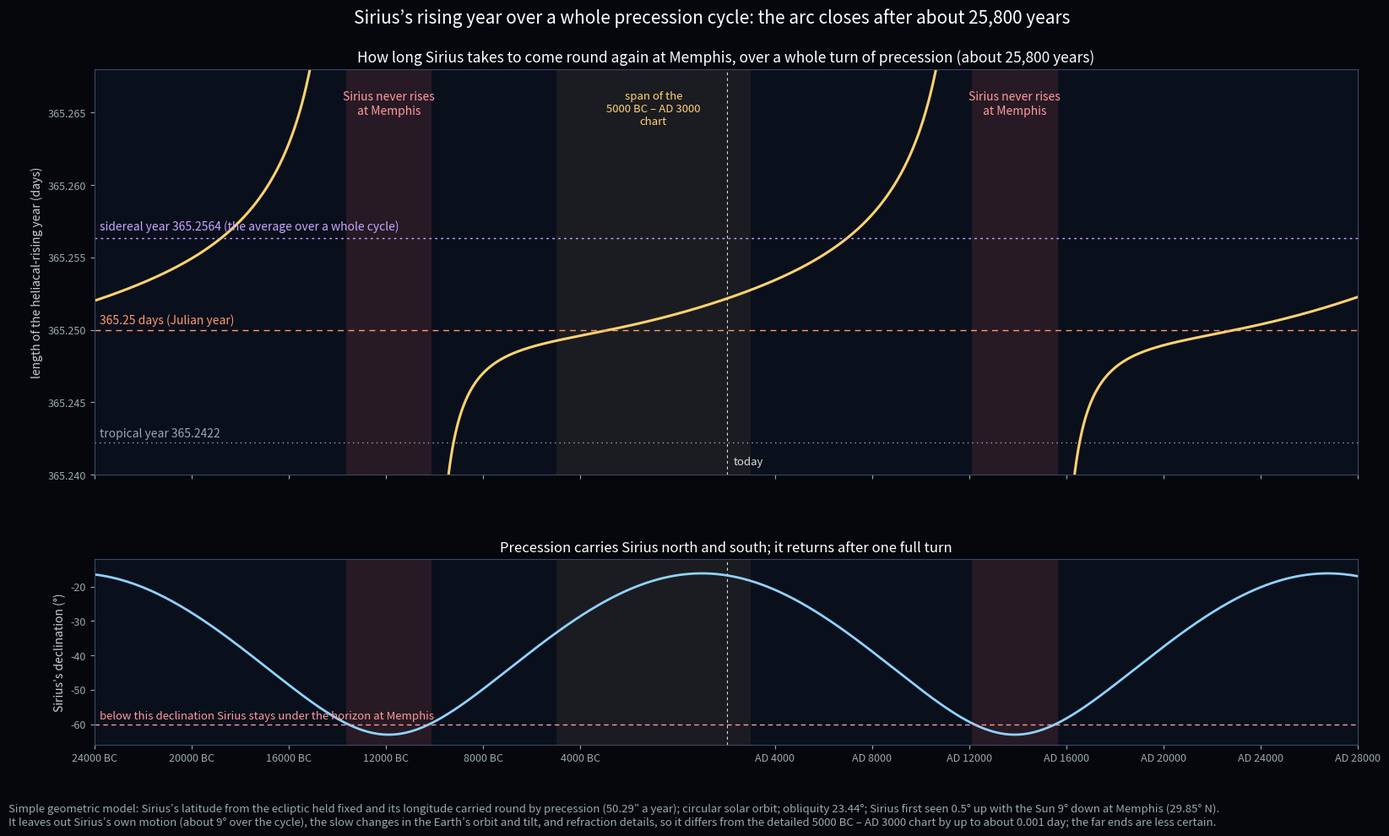

Generate this figure with matplotlib: (Note: this script raises an exception after producing the figure.)
"""The Sothic (heliacal-rising) year at Memphis over a whole precession cycle.
Simple geometric model: Sirius fixed at its J2000 ecliptic latitude (-39.61 deg), its longitude carried round by precession
(50.29"/yr; one turn in about 25,800 years); circular solar orbit; obliquity 23.44 deg; Sirius first seen when it is 0.5 deg up
and the Sun 9 deg below the horizon at Memphis (29.85 N). Sirius's own motion, refraction details and changes in the Earth's orbit
are left out. Writes images/U4/strsWithin50ly/sirius_sothic_full_precession_cycle.png"""
import math, os
import numpy as np
import matplotlib; matplotlib.use('Agg')
import matplotlib.pyplot as plt
EPS = math.radians(23.44); LAT = math.radians(29.85); HST = math.radians(0.5); HSUN = math.radians(-9.0)
LAM0 = 104.08; BET = math.radians(-39.61); PREC = 50.29/3600
def eq(lam, bet):
    l = math.radians(lam)
    de = math.asin(math.sin(bet)*math.cos(EPS) + math.cos(bet)*math.sin(EPS)*math.sin(l))
    ra = math.atan2(math.sin(l)*math.cos(EPS) - math.tan(bet)*math.sin(EPS), math.cos(l))
    return ra, de
def sunalt_at_rising(ls, lsun):
    ra, de = eq(ls, BET); c = (math.sin(HST) - math.sin(LAT)*math.sin(de))/(math.cos(LAT)*math.cos(de))
    if abs(c) > 1: return float('nan')
    lst = ra - math.acos(c); sra, sde = eq(lsun, 0.0)
    return math.asin(math.sin(LAT)*math.sin(sde) + math.cos(LAT)*math.cos(sde)*math.cos(lst - sra))
def offset(t):
    ls = LAM0 + PREC*t; prev = None
    for d in np.arange(-40, 140, 0.02):
        a = sunalt_at_rising(ls, ls + d)
        if a != a: return float('nan')
        if prev is not None and prev[1] > HSUN >= a: return prev[0] + (prev[1] - HSUN)/(prev[1] - a)*0.02
        prev = (d, a)
    return float('nan')
P = 360/PREC
yrs = np.arange(-24000, 28001, 25); t = yrs - 2000.0
D = np.array([offset(x) for x in t]); dec = np.array([math.degrees(eq(LAM0 + PREC*x, BET)[1]) for x in t])
date = 0.00637*t + D*365.2422/360
L = 365.25 + np.gradient(date, yrs)
L[np.isnan(D)] = np.nan
gap = yrs[np.isnan(D)]
runs = []; s0 = None
for y0, y1 in zip(yrs[:-1], yrs[1:]):
    a_, b_ = y0 in gap, y1 in gap
    if b_ and not a_: s0 = y1
    if a_ and not b_ and s0 is not None: runs.append((s0, y0)); s0 = None
print('precession period %.0f yr; no rising at Memphis:' % P, runs)
ok = ~np.isnan(L); print('cycle length range %.4f to %.4f; mean over cycle = sidereal' % (np.nanmin(L[ok & (abs(L - 365.25) < .02)]), np.nanmax(L[ok & (abs(L - 365.25) < .02)])))
def lab(y): return '%d BC' % (1 - y) if y <= 0 else 'AD %d' % y
BG = '#05070d'
fig = plt.figure(figsize=(17, 10), dpi=125); fig.patch.set_facecolor(BG)
ax = fig.add_axes([0.07, 0.42, 0.88, 0.48]); bx = fig.add_axes([0.07, 0.10, 0.88, 0.22], sharex=ax)
for a_ in (ax, bx):
    a_.set_facecolor('#0a0f1c')
    for sp in a_.spines.values(): sp.set_color('#3a4a60')
    a_.tick_params(colors='#9aa', labelsize=9)
    for g0, g1 in runs: a_.axvspan(g0, g1, color='#ff6b6b', alpha=.12, lw=0)
    a_.axvspan(-5000, 3000, color='#ffd36e', alpha=.07, lw=0)
    a_.axvline(2026, color='#ddd', lw=.8, ls=(0, (3, 3)))
ax.plot(yrs, L, color='#ffd36e', lw=2.2)
ax.axhline(365.25, color='#ff9b6b', lw=1, ls=(0, (5, 4))); ax.axhline(365.25636, color='#c9a6ff', lw=1, ls=(0, (2, 3)))
ax.axhline(365.2422, color='#9aa7b0', lw=1, ls=(0, (1, 3)))
ax.set_ylim(365.240, 365.268); ax.ticklabel_format(axis='y', useOffset=False)
ax.text(-23800, 365.2504, '365.25 days (Julian year)', color='#ff9b6b', fontsize=10)
ax.text(-23800, 365.2569, 'sidereal year 365.2564 (the average over a whole cycle)', color='#c9a6ff', fontsize=10)
ax.text(-23800, 365.2426, 'tropical year 365.2422', color='#9aa7b0', fontsize=10)
for g0, g1 in runs: ax.text((g0 + g1)/2, 365.2665, 'Sirius never rises\nat Memphis', color='#ff9b9b', fontsize=10, ha='center', va='top')
ax.text(-1000, 365.2665, 'span of the\n5000 BC – AD 3000\nchart', color='#ffd36e', fontsize=9.5, ha='center', va='top')
ax.text(2300, 365.2405, 'today', color='#ddd', fontsize=9.5, va='bottom')
ax.set_ylabel('length of the heliacal-rising year (days)', color='#ccc', fontsize=10)
ax.set_title('How long Sirius takes to come round again at Memphis, over a whole turn of precession (about %s years)' % format(int(round(P, -2)), ','), color='white', fontsize=12.5)
bx.plot(yrs, dec, color='#8fd3ff', lw=2); bx.axhline(-(90 - 29.85), color='#ff9b9b', lw=1, ls=(0, (4, 3)))
bx.text(-23800, -58.5, 'below this declination Sirius stays under the horizon at Memphis', color='#ff9b9b', fontsize=9.5)
bx.set_ylabel('Sirius’s declination (°)', color='#ccc', fontsize=10); bx.set_ylim(-66, -12)
tk = [1 - n for n in range(24000, 0, -4000)] + list(range(4000, 28001, 4000)); bx.set_xticks(tk); bx.set_xticklabels([lab(y) for y in tk])
plt.setp(ax.get_xticklabels(), visible=False); bx.set_xlim(-24000, 28000)
bx.set_title('Precession carries Sirius north and south; it returns after one full turn', color='white', fontsize=12)
fig.text(0.5, 0.955, 'Sirius’s rising year over a whole precession cycle: the arc closes after about 25,800 years', color='white', fontsize=15, ha='center')
fig.text(0.01, 0.005, 'Simple geometric model: Sirius’s latitude from the ecliptic held fixed and its longitude carried round by precession (50.29″ a year); circular solar orbit; obliquity 23.44°; '
         'Sirius first seen 0.5° up with the Sun 9° down at Memphis (29.85° N).\nIt leaves out Sirius’s own motion (about 9° over the cycle), the slow changes in the Earth’s orbit and tilt, and refraction details, so it differs from the detailed '
         '5000 BC – AD 3000 chart by up to about 0.001 day; the far ends are less certain.', color='#9aa', fontsize=9.5)
out = os.path.join(os.path.dirname(os.path.abspath(__file__)), '..', '..', 'images', 'U4', 'strsWithin50ly', 'sirius_sothic_full_precession_cycle.png')
fig.savefig(out, facecolor=BG, bbox_inches='tight'); print('saved')
